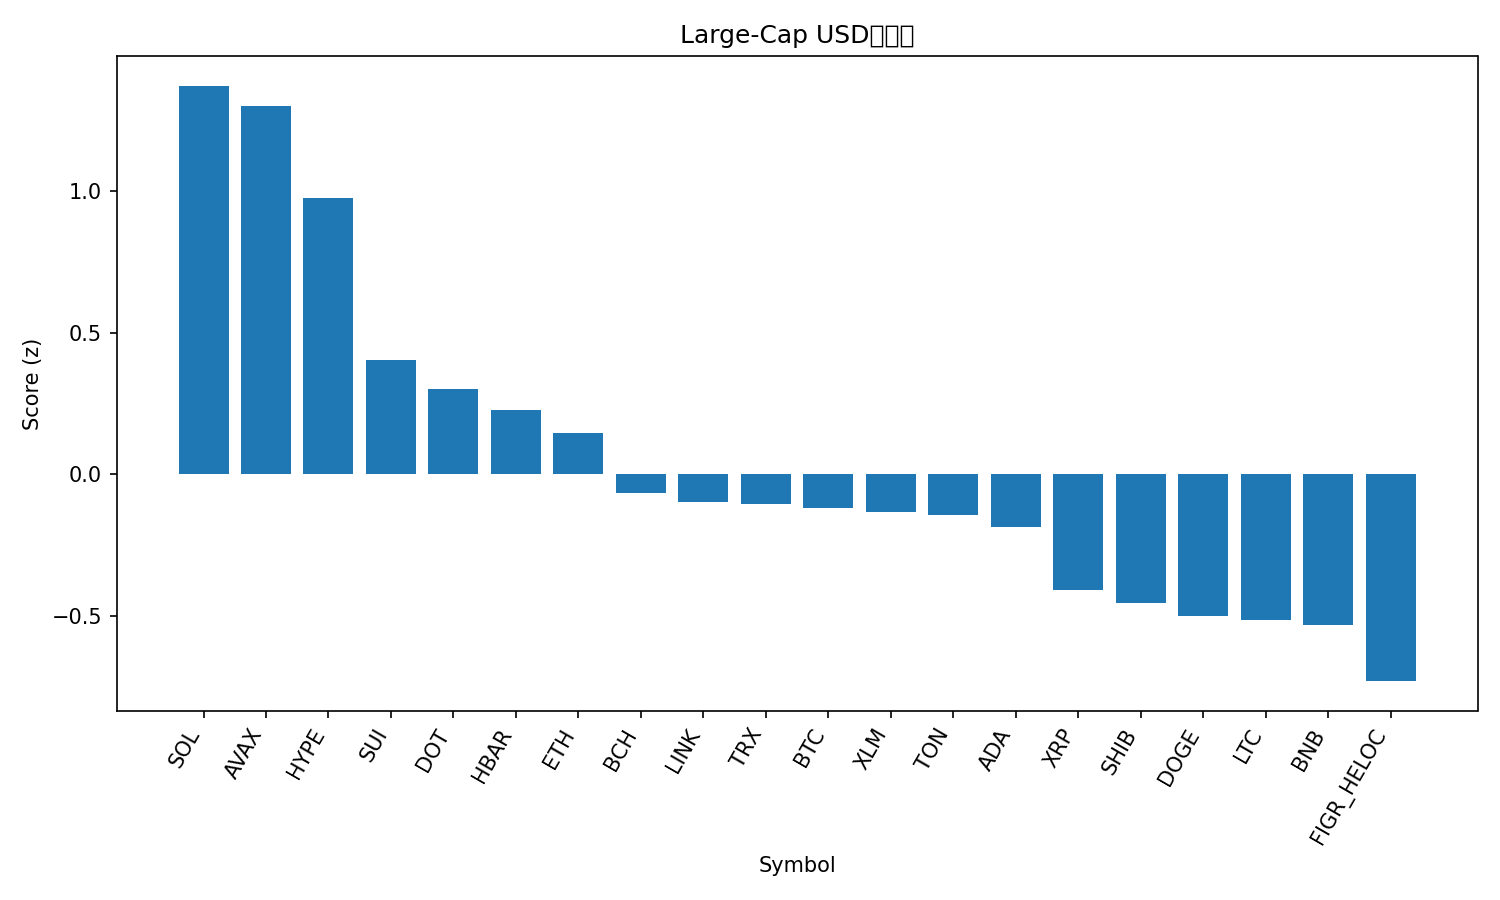

Values plotted in this chart, from the file beside it:
rank, name, symbol, price, pct_1h, pct_24h, pct_7d, pct_1h_vs_btc, pct_24h_vs_btc, pct_7d_vs_btc, market_cap_rank, market_cap, volume_usd, score
1, Solana, SOL, 245.3, 0.6345, 2.657, 20.45, 0.4862, 2.699, 16.49, 5, 132937754735, 8913862850, 1.371
2, Avalanche, AVAX, 29.45, 1.162, -0.9146, 19.67, 1.014, -0.8727, 15.71, 20, 12421274117, 913021663, 1.299
3, Hyperliquid, HYPE, 54.61, 1.144, -1.881, 15.07, 0.9957, -1.839, 11.1, 15, 14757270878, 544592278, 0.9742
4, Sui, SUI, 3.69, 0.9822, -2.952, 8.315, 0.8338, -2.91, 4.353, 18, 13157825278, 1153298808, 0.4042
5, Polkadot, DOT, 4.36, 0.9445, -3.491, 9.845, 0.7962, -3.449, 5.883, 33, 6627729266, 305196667, 0.3008
6, Hedera, HBAR, 0.2403, 0.8572, -3.237, 9.29, 0.7088, -3.195, 5.327, 25, 10176487796, 241185901, 0.2282
7, Ethereum, ETH, 4608, 0.4117, -0.7846, 7.224, 0.2633, -0.7427, 3.262, 2, 555946198504, 25014725449, 0.1461
8, Bitcoin Cash, BCH, 594.5, 0.5255, -1.118, -1.177, 0.3772, -1.076, -5.139, 23, 11837979399, 363099919, -0.06576
9, Chainlink, LINK, 24.17, 0.5419, -2.786, 8.019, 0.3936, -2.744, 4.057, 13, 16365252170, 768252561, -0.09661
10, TRON, TRX, 0.3482, 0.2157, -0.335, 5.553, 0.06736, -0.2931, 1.591, 10, 32927449560, 611942673, -0.1052
11, Bitcoin, BTC, 115521, 0.1483, -0.04188, 3.962, 0.0, 0.0, 0.0, 1, 2300250191945, 27049712792, -0.1192
12, Stellar, XLM, 0.3893, 0.7712, -4.368, 7.352, 0.6228, -4.327, 3.39, 21, 12379275283, 247220351, -0.1328
13, Toncoin, TON, 3.18, 0.4286, -1.487, 2.684, 0.2803, -1.445, -1.278, 28, 8148745729, 134506391, -0.1427
14, Cardano, ADA, 0.892, 0.7874, -4.73, 6.99, 0.6391, -4.688, 3.028, 11, 32478973193, 1792264246, -0.1843
15, XRP, XRP, 3.04, 0.3582, -2.953, 5.265, 0.2099, -2.911, 1.303, 3, 181212857123, 4926120274, -0.4065
16, Shiba Inu, SHIB, 1.368e-05, 0.5481, -5.131, 10.31, 0.3997, -5.089, 6.345, 29, 8053973445, 336526574, -0.4547
17, Dogecoin, DOGE, 0.2764, 0.5703, -7.637, 23.57, 0.422, -7.595, 19.61, 8, 41571613786, 6488864235, -0.5008
18, Litecoin, LTC, 115.2, 0.4393, -3.261, 0.3785, 0.2909, -3.219, -3.584, 27, 8775788329, 779060773, -0.5141
19, BNB, BNB, 925.9, -0.1238, -0.523, 5.862, -0.2721, -0.4811, 1.9, 6, 128832912938, 1387789894, -0.5308
20, Figure Heloc, FIGR_HELOC, 1.0, 0.0, -1.515, 0.0, -0.1483, -1.473, -3.962, 19, 12441486670, 541566, -0.7296
21, Cronos, CRO, 0.2388, 0.661, -4.976, -7.988, 0.5126, -4.934, -11.95, 30, 8021011777, 55511703, -0.795
